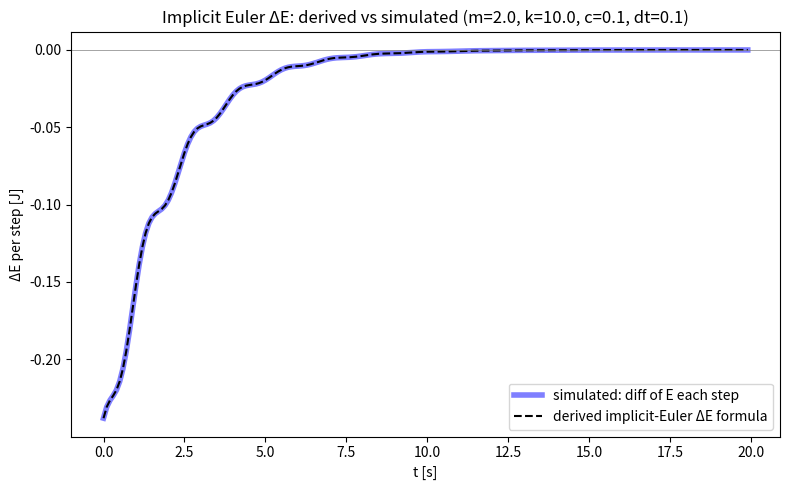

This figure's Python source:
import numpy as np
import matplotlib
matplotlib.use("Agg")
import matplotlib.pyplot as plt

m, k, c = 2.0, 10.0, 0.1
x0, v0 = 1.0, 0.0
dt, T = 0.1, 20.0
N = int(round(T / dt))
a, b = k / m, c / m
D = 1 + dt * b + dt**2 * a

# ---- Simulation: step the state with a linear solve, then compute E and difference it ----
M_ = np.array([[1.0, -dt], [dt * a, 1.0 + dt * b]])
x = np.zeros(N + 1); v = np.zeros(N + 1)
x[0], v[0] = x0, v0
for n in range(N):
    x[n + 1], v[n + 1] = np.linalg.solve(M_, [x[n], v[n]])
E = 0.5 * m * v**2 + 0.5 * k * x**2
dE_sim = np.diff(E)

# ---- Derived formula: dE = -dt*c*v'^2 - m/2*(v'-v)^2 - k/2*(x'-x)^2 ----
# v', x' come from the substitution formulas, using only the OLD state (x_n, v_n)
xn, vn = x[:-1], v[:-1]
v_new = (vn - dt * a * xn) / D
x_new = (xn * (1 + dt * b) + dt * vn) / D
dE_formula = (-dt * c * v_new**2
              - 0.5 * m * (v_new - vn)**2
              - 0.5 * k * (x_new - xn)**2)

print("max |sim - formula| =", np.max(np.abs(dE_sim - dE_formula)))

t = np.arange(N) * dt
fig, ax = plt.subplots(figsize=(8, 5))
ax.plot(t, dE_sim, "b", lw=4, alpha=0.5, label="simulated: diff of E each step")
ax.plot(t, dE_formula, "k--", lw=1.5, label="derived implicit-Euler ΔE formula")
ax.axhline(0, color="gray", lw=0.5)
ax.set(xlabel="t [s]", ylabel="ΔE per step [J]",
       title=f"Implicit Euler ΔE: derived vs simulated (m={m}, k={k}, c={c}, dt={dt})")
ax.legend()
fig.tight_layout()
fig.savefig("implicit_derived_vs_sim_dE.png", dpi=140)
